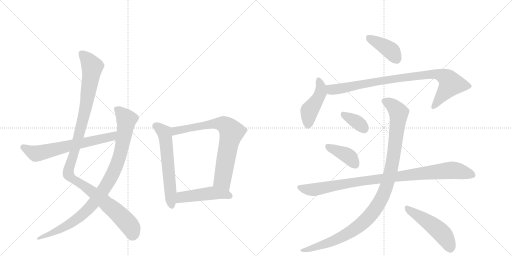
t = 0.00 s
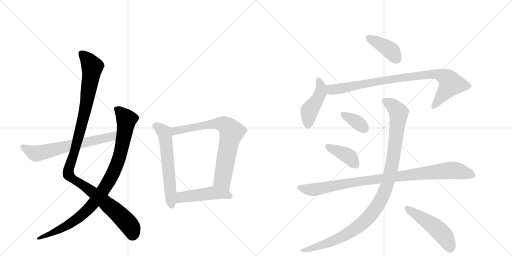
t = 2.25 s
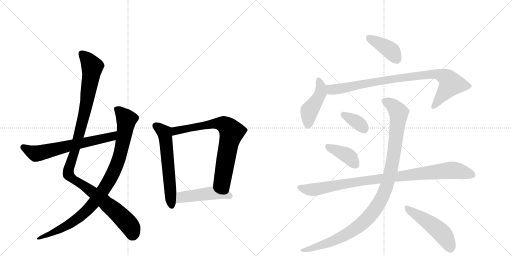
t = 4.50 s
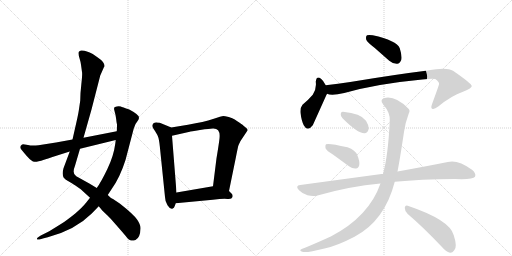
t = 6.76 s
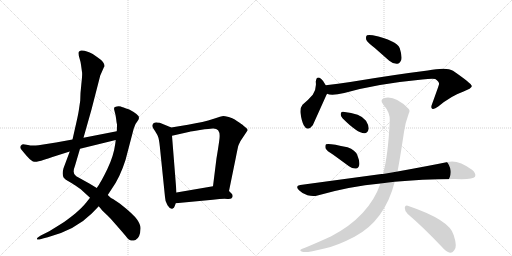
t = 9.01 s
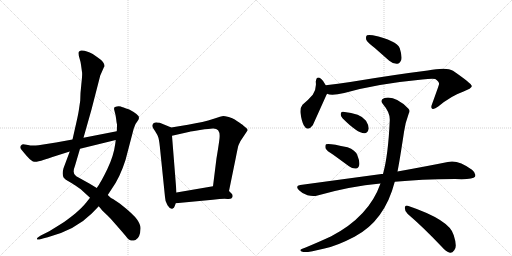
t = 11.26 s

The animated SVG that drew these frames (rendered in a browser with its animation timeline set to each time). Animation: 14 CSS @keyframes rules; one cycle of 11.26 s.

<svg version="1.1" viewBox="0 0 2048 1024" xmlns="http://www.w3.org/2000/svg">
  <g stroke="lightgray" stroke-dasharray="1,1" stroke-width="1" transform="scale(4, 4)">
    <line x1="0" y1="0" x2="256" y2="256"></line>
    <line x1="256" y1="0" x2="0" y2="256"></line>
    <line x1="128" y1="0" x2="128" y2="256"></line>
    <line x1="0" y1="128" x2="256" y2="128"></line>
    <line x1="256" y1="0" x2="512" y2="256"></line>
    <line x1="512" y1="0" x2="256" y2="256"></line>
    <line x1="384" y1="0" x2="384" y2="256"></line>
    <line x1="256" y1="128" x2="512" y2="128"></line>
  </g>
<g transform="scale(1, -1) translate(0, -850)">
   <style type="text/css">
    @keyframes keyframes0 {
      from {
       stroke: black;
       stroke-dashoffset: 1127;
       stroke-width: 128;
       }
       79% {
       animation-timing-function: step-end;
       stroke: black;
       stroke-dashoffset: 0;
       stroke-width: 128;
       }
       to {
       stroke: black;
       stroke-width: 1024;
       }
       }
       #make-me-a-hanzi-animation-0 {
         animation: keyframes0 1.167155s both;
         animation-delay: 0.000000s;
         animation-timing-function: linear;
       }
    @keyframes keyframes1 {
      from {
       stroke: black;
       stroke-dashoffset: 947;
       stroke-width: 128;
       }
       76% {
       animation-timing-function: step-end;
       stroke: black;
       stroke-dashoffset: 0;
       stroke-width: 128;
       }
       to {
       stroke: black;
       stroke-width: 1024;
       }
       }
       #make-me-a-hanzi-animation-1 {
         animation: keyframes1 1.020671s both;
         animation-delay: 1.167155s;
         animation-timing-function: linear;
       }
    @keyframes keyframes2 {
      from {
       stroke: black;
       stroke-dashoffset: 642;
       stroke-width: 128;
       }
       68% {
       animation-timing-function: step-end;
       stroke: black;
       stroke-dashoffset: 0;
       stroke-width: 128;
       }
       to {
       stroke: black;
       stroke-width: 1024;
       }
       }
       #make-me-a-hanzi-animation-2 {
         animation: keyframes2 0.772461s both;
         animation-delay: 2.187826s;
         animation-timing-function: linear;
       }
    @keyframes keyframes3 {
      from {
       stroke: black;
       stroke-dashoffset: 598;
       stroke-width: 128;
       }
       66% {
       animation-timing-function: step-end;
       stroke: black;
       stroke-dashoffset: 0;
       stroke-width: 128;
       }
       to {
       stroke: black;
       stroke-width: 1024;
       }
       }
       #make-me-a-hanzi-animation-3 {
         animation: keyframes3 0.736654s both;
         animation-delay: 2.960286s;
         animation-timing-function: linear;
       }
    @keyframes keyframes4 {
      from {
       stroke: black;
       stroke-dashoffset: 746;
       stroke-width: 128;
       }
       71% {
       animation-timing-function: step-end;
       stroke: black;
       stroke-dashoffset: 0;
       stroke-width: 128;
       }
       to {
       stroke: black;
       stroke-width: 1024;
       }
       }
       #make-me-a-hanzi-animation-4 {
         animation: keyframes4 0.857096s both;
         animation-delay: 3.696940s;
         animation-timing-function: linear;
       }
    @keyframes keyframes5 {
      from {
       stroke: black;
       stroke-dashoffset: 472;
       stroke-width: 128;
       }
       61% {
       animation-timing-function: step-end;
       stroke: black;
       stroke-dashoffset: 0;
       stroke-width: 128;
       }
       to {
       stroke: black;
       stroke-width: 1024;
       }
       }
       #make-me-a-hanzi-animation-5 {
         animation: keyframes5 0.634115s both;
         animation-delay: 4.554036s;
         animation-timing-function: linear;
       }
    @keyframes keyframes6 {
      from {
       stroke: black;
       stroke-dashoffset: 399;
       stroke-width: 128;
       }
       56% {
       animation-timing-function: step-end;
       stroke: black;
       stroke-dashoffset: 0;
       stroke-width: 128;
       }
       to {
       stroke: black;
       stroke-width: 1024;
       }
       }
       #make-me-a-hanzi-animation-6 {
         animation: keyframes6 0.574707s both;
         animation-delay: 5.188151s;
         animation-timing-function: linear;
       }
    @keyframes keyframes7 {
      from {
       stroke: black;
       stroke-dashoffset: 447;
       stroke-width: 128;
       }
       59% {
       animation-timing-function: step-end;
       stroke: black;
       stroke-dashoffset: 0;
       stroke-width: 128;
       }
       to {
       stroke: black;
       stroke-width: 1024;
       }
       }
       #make-me-a-hanzi-animation-7 {
         animation: keyframes7 0.613770s both;
         animation-delay: 5.762858s;
         animation-timing-function: linear;
       }
    @keyframes keyframes8 {
      from {
       stroke: black;
       stroke-dashoffset: 887;
       stroke-width: 128;
       }
       74% {
       animation-timing-function: step-end;
       stroke: black;
       stroke-dashoffset: 0;
       stroke-width: 128;
       }
       to {
       stroke: black;
       stroke-width: 1024;
       }
       }
       #make-me-a-hanzi-animation-8 {
         animation: keyframes8 0.971842s both;
         animation-delay: 6.376628s;
         animation-timing-function: linear;
       }
    @keyframes keyframes9 {
      from {
       stroke: black;
       stroke-dashoffset: 354;
       stroke-width: 128;
       }
       54% {
       animation-timing-function: step-end;
       stroke: black;
       stroke-dashoffset: 0;
       stroke-width: 128;
       }
       to {
       stroke: black;
       stroke-width: 1024;
       }
       }
       #make-me-a-hanzi-animation-9 {
         animation: keyframes9 0.538086s both;
         animation-delay: 7.348470s;
         animation-timing-function: linear;
       }
    @keyframes keyframes10 {
      from {
       stroke: black;
       stroke-dashoffset: 396;
       stroke-width: 128;
       }
       56% {
       animation-timing-function: step-end;
       stroke: black;
       stroke-dashoffset: 0;
       stroke-width: 128;
       }
       to {
       stroke: black;
       stroke-width: 1024;
       }
       }
       #make-me-a-hanzi-animation-10 {
         animation: keyframes10 0.572266s both;
         animation-delay: 7.886556s;
         animation-timing-function: linear;
       }
    @keyframes keyframes11 {
      from {
       stroke: black;
       stroke-dashoffset: 956;
       stroke-width: 128;
       }
       76% {
       animation-timing-function: step-end;
       stroke: black;
       stroke-dashoffset: 0;
       stroke-width: 128;
       }
       to {
       stroke: black;
       stroke-width: 1024;
       }
       }
       #make-me-a-hanzi-animation-11 {
         animation: keyframes11 1.027995s both;
         animation-delay: 8.458822s;
         animation-timing-function: linear;
       }
    @keyframes keyframes12 {
      from {
       stroke: black;
       stroke-dashoffset: 1071;
       stroke-width: 128;
       }
       78% {
       animation-timing-function: step-end;
       stroke: black;
       stroke-dashoffset: 0;
       stroke-width: 128;
       }
       to {
       stroke: black;
       stroke-width: 1024;
       }
       }
       #make-me-a-hanzi-animation-12 {
         animation: keyframes12 1.121582s both;
         animation-delay: 9.486816s;
         animation-timing-function: linear;
       }
    @keyframes keyframes13 {
      from {
       stroke: black;
       stroke-dashoffset: 494;
       stroke-width: 128;
       }
       62% {
       animation-timing-function: step-end;
       stroke: black;
       stroke-dashoffset: 0;
       stroke-width: 128;
       }
       to {
       stroke: black;
       stroke-width: 1024;
       }
       }
       #make-me-a-hanzi-animation-13 {
         animation: keyframes13 0.652018s both;
         animation-delay: 10.608398s;
         animation-timing-function: linear;
       }
</style>
<path d="M 416 582 L 417 583 Q 421 600 391 620 L 371 634 Q 369 636 350.5 643 Q 332 650 324 648 Q 316 646 315 642 Q 313 633 318 617 Q 323 601 324 591 L 328 562 Q 330 553 325.5 515 Q 321 477 321 448 L 315 407 Q 312 388 300 336 L 290 292 L 279 244 L 254 177 Q 247 153 255 139 Q 261 132 272 126 L 289 116 Q 292 114 300 109 L 323 93 L 360 59 L 395 25 L 409 8 L 431 -13 Q 448 -30 502 -93 Q 515 -111 524 -112 Q 533 -113 542 -110 Q 561 -101 562 -64 Q 563 -50 549 -29 Q 535 -8 479 36 L 452 54 Q 444 56 431 70 L 387 98 L 359 115 L 305 145 Q 287 155 300 187 L 320 255 L 334 299 L 366 412 L 401 548 L 416 582 Z" fill="lightgray"></path> 
<path d="M 360 59 L 345 40 Q 330 21 301 -4 Q 261 -36 247 -44 L 197 -75 L 163 -92 L 154 -98 Q 147 -102 147.5 -105.5 Q 148 -109 158 -108 L 175 -103 L 191 -99 Q 301 -70 367 -4 L 395 25 L 431 70 L 448 96 Q 480 141 502 210 L 535 336 L 539 346 Q 543 357 549 364 Q 555 371 556 378 Q 559 390 517 412 Q 489 422 483 424 Q 477 426 467.5 424.5 Q 458 423 456.5 419 Q 455 415 459 402.5 Q 463 390 464.5 375 Q 466 360 468 352 Q 468 333 467 325 L 463 290 L 461 275 Q 455 227 429.5 174 Q 404 121 387 98 L 360 59 Z" fill="lightgray"></path> 
<path d="M 290 292 L 224 280 L 154 269 Q 127 266 112 270 Q 96 273 92 273 Q 87 273 83 267 Q 79 261 83 255 Q 87 249 107 226 Q 127 203 138 203 Q 149 202 176 211 Q 203 220 279 244 L 320 255 L 463 290 C 492 297 496 331 467 325 L 334 299 L 290 292 Z" fill="lightgray"></path> 
<path d="M 685 340 L 639 359 L 627 360 L 625 361 Q 624 361 615 358 Q 609 352 609 347 Q 609 342 620 326 Q 631 309 633 301 Q 636 293 639 267 L 660 62 Q 660 45 670 29 Q 680 13 689 15 Q 697 17 699 26 L 703 37 L 706 80 L 688 307 C 686 337 685 340 685 340 Z" fill="lightgray"></path> 
<path d="M 916 86 L 944 223 Q 945 229 949 248 L 952 262 Q 953 269 962 286 L 988 325 Q 994 331 985 338 Q 976 345 974 347 Q 972 349 970 351 Q 967 353 957 360 Q 947 367 939 372 Q 931 377 915 382 Q 898 386 893 386 Q 887 386 852 374 Q 817 362 752 351 L 685 340 C 655 335 659 300 688 307 L 759 323 Q 760 324 800 330 Q 840 336 851 336 Q 883 338 878 296 Q 875 270 866 217 L 852 105 C 848 75 910 57 916 86 Z" fill="lightgray"></path> 
<path d="M 703 37 L 851 51 Q 893 56 910 54 Q 927 52 930 62 Q 932 72 926 76 L 916 86 C 895 107 882 110 852 105 L 706 80 C 676 75 673 34 703 37 Z" fill="lightgray"></path> 
<path d="M 1498 659 L 1557 607 Q 1572 594 1589 595 Q 1599 596 1605 610 Q 1609 626 1599 657 Q 1587 688 1491 709 Q 1475 712 1468 709 Q 1462 705 1465 691 Q 1469 681 1498 659 Z" fill="lightgray"></path> 
<path d="M 1303 509 Q 1294 527 1285 534 Q 1266 550 1263 523 Q 1267 496 1251 471 Q 1235 452 1210 431 Q 1200 419 1202 398 Q 1206 367 1215 349 Q 1230 321 1251 349 Q 1254 355 1306 471 Q 1307 472 1308 475 C 1314 488 1314 488 1303 509 Z" fill="lightgray"></path> 
<path d="M 1308 475 Q 1326 466 1377 478 Q 1507 515 1689 532 Q 1726 536 1741 534 Q 1759 521 1756 513 Q 1756 510 1728 433 Q 1722 418 1729 415 Q 1736 411 1753 424 Q 1805 467 1852 483 Q 1889 498 1887 506 Q 1886 516 1812 567 Q 1787 583 1711 568 Q 1582 552 1401 522 Q 1352 515 1303 509 C 1273 505 1279 481 1308 475 Z" fill="lightgray"></path> 
<path d="M 1370 377 Q 1431 316 1458 317 Q 1471 317 1475 336 Q 1475 349 1464 367 Q 1443 397 1372 403 Q 1362 404 1363 393 Q 1362 384 1370 377 Z" fill="lightgray"></path> 
<path d="M 1333 231 L 1396 185 Q 1409 175 1424 176 Q 1434 177 1437 190 Q 1440 203 1429 230 Q 1422 249 1390 261 Q 1314 279 1304 273 Q 1300 269 1302 257 Q 1306 247 1333 231 Z" fill="lightgray"></path> 
<path d="M 1579 123 Q 1681 133 1820 134 Q 1892 131 1900 143 Q 1906 156 1888 171 Q 1831 213 1791 202 Q 1712 186 1590 164 L 1532 154 Q 1529 155 1526 154 L 1201 110 Q 1179 107 1196 89 Q 1211 74 1230 69 Q 1252 63 1270 68 Q 1399 105 1522 116 L 1579 123 Z" fill="lightgray"></path> 
<path d="M 1522 116 Q 1476 -16 1325 -95 Q 1280 -116 1220 -141 Q 1207 -145 1203 -148 Q 1197 -154 1213 -158 Q 1231 -161 1298 -144 Q 1347 -134 1418 -97 Q 1539 -33 1579 123 L 1590 164 Q 1599 209 1616 322 Q 1620 356 1635 396 Q 1642 408 1633 416 Q 1581 468 1538 458 Q 1517 451 1533 432 Q 1561 399 1559 368 Q 1553 230 1532 154 L 1522 116 Z" fill="lightgray"></path> 
<path d="M 1631 -6 Q 1692 -58 1766 -136 Q 1784 -157 1800 -161 Q 1809 -162 1817 -151 Q 1830 -138 1815 -91 Q 1800 -30 1631 27 Q 1621 31 1619 19 Q 1619 4 1631 -6 Z" fill="lightgray"></path> 
      <clipPath id="make-me-a-hanzi-clip-0">
      <path d="M 416 582 L 417 583 Q 421 600 391 620 L 371 634 Q 369 636 350.5 643 Q 332 650 324 648 Q 316 646 315 642 Q 313 633 318 617 Q 323 601 324 591 L 328 562 Q 330 553 325.5 515 Q 321 477 321 448 L 315 407 Q 312 388 300 336 L 290 292 L 279 244 L 254 177 Q 247 153 255 139 Q 261 132 272 126 L 289 116 Q 292 114 300 109 L 323 93 L 360 59 L 395 25 L 409 8 L 431 -13 Q 448 -30 502 -93 Q 515 -111 524 -112 Q 533 -113 542 -110 Q 561 -101 562 -64 Q 563 -50 549 -29 Q 535 -8 479 36 L 452 54 Q 444 56 431 70 L 387 98 L 359 115 L 305 145 Q 287 155 300 187 L 320 255 L 334 299 L 366 412 L 401 548 L 416 582 Z" fill="lightgray"></path>
      </clipPath>
      <path clip-path="url(#make-me-a-hanzi-clip-0)" d="M 325 636 L 348 615 L 369 582 L 338 397 L 301 253 L 275 177 L 274 152 L 418 44 L 481 -12 L 520 -55 L 529 -91 " fill="none" id="make-me-a-hanzi-animation-0" stroke-dasharray="999 1998" stroke-linecap="round"></path>

      <clipPath id="make-me-a-hanzi-clip-1">
      <path d="M 360 59 L 345 40 Q 330 21 301 -4 Q 261 -36 247 -44 L 197 -75 L 163 -92 L 154 -98 Q 147 -102 147.5 -105.5 Q 148 -109 158 -108 L 175 -103 L 191 -99 Q 301 -70 367 -4 L 395 25 L 431 70 L 448 96 Q 480 141 502 210 L 535 336 L 539 346 Q 543 357 549 364 Q 555 371 556 378 Q 559 390 517 412 Q 489 422 483 424 Q 477 426 467.5 424.5 Q 458 423 456.5 419 Q 455 415 459 402.5 Q 463 390 464.5 375 Q 466 360 468 352 Q 468 333 467 325 L 463 290 L 461 275 Q 455 227 429.5 174 Q 404 121 387 98 L 360 59 Z" fill="lightgray"></path>
      </clipPath>
      <path clip-path="url(#make-me-a-hanzi-clip-1)" d="M 465 416 L 506 372 L 504 354 L 474 210 L 430 116 L 365 26 L 316 -20 L 242 -67 L 153 -104 " fill="none" id="make-me-a-hanzi-animation-1" stroke-dasharray="819 1638" stroke-linecap="round"></path>

      <clipPath id="make-me-a-hanzi-clip-2">
      <path d="M 290 292 L 224 280 L 154 269 Q 127 266 112 270 Q 96 273 92 273 Q 87 273 83 267 Q 79 261 83 255 Q 87 249 107 226 Q 127 203 138 203 Q 149 202 176 211 Q 203 220 279 244 L 320 255 L 463 290 C 492 297 496 331 467 325 L 334 299 L 290 292 Z" fill="lightgray"></path>
      </clipPath>
      <path clip-path="url(#make-me-a-hanzi-clip-2)" d="M 94 261 L 143 236 L 159 238 L 438 301 L 460 320 " fill="none" id="make-me-a-hanzi-animation-2" stroke-dasharray="514 1028" stroke-linecap="round"></path>

      <clipPath id="make-me-a-hanzi-clip-3">
      <path d="M 685 340 L 639 359 L 627 360 L 625 361 Q 624 361 615 358 Q 609 352 609 347 Q 609 342 620 326 Q 631 309 633 301 Q 636 293 639 267 L 660 62 Q 660 45 670 29 Q 680 13 689 15 Q 697 17 699 26 L 703 37 L 706 80 L 688 307 C 686 337 685 340 685 340 Z" fill="lightgray"></path>
      </clipPath>
      <path clip-path="url(#make-me-a-hanzi-clip-3)" d="M 622 353 L 660 310 L 687 27 " fill="none" id="make-me-a-hanzi-animation-3" stroke-dasharray="470 940" stroke-linecap="round"></path>

      <clipPath id="make-me-a-hanzi-clip-4">
      <path d="M 916 86 L 944 223 Q 945 229 949 248 L 952 262 Q 953 269 962 286 L 988 325 Q 994 331 985 338 Q 976 345 974 347 Q 972 349 970 351 Q 967 353 957 360 Q 947 367 939 372 Q 931 377 915 382 Q 898 386 893 386 Q 887 386 852 374 Q 817 362 752 351 L 685 340 C 655 335 659 300 688 307 L 759 323 Q 760 324 800 330 Q 840 336 851 336 Q 883 338 878 296 Q 875 270 866 217 L 852 105 C 848 75 910 57 916 86 Z" fill="lightgray"></path>
      </clipPath>
      <path clip-path="url(#make-me-a-hanzi-clip-4)" d="M 694 313 L 708 328 L 869 357 L 894 353 L 916 336 L 926 319 L 890 136 L 912 95 " fill="none" id="make-me-a-hanzi-animation-4" stroke-dasharray="618 1236" stroke-linecap="round"></path>

      <clipPath id="make-me-a-hanzi-clip-5">
      <path d="M 703 37 L 851 51 Q 893 56 910 54 Q 927 52 930 62 Q 932 72 926 76 L 916 86 C 895 107 882 110 852 105 L 706 80 C 676 75 673 34 703 37 Z" fill="lightgray"></path>
      </clipPath>
      <path clip-path="url(#make-me-a-hanzi-clip-5)" d="M 710 44 L 732 63 L 849 78 L 917 66 " fill="none" id="make-me-a-hanzi-animation-5" stroke-dasharray="344 688" stroke-linecap="round"></path>

      <clipPath id="make-me-a-hanzi-clip-6">
      <path d="M 1498 659 L 1557 607 Q 1572 594 1589 595 Q 1599 596 1605 610 Q 1609 626 1599 657 Q 1587 688 1491 709 Q 1475 712 1468 709 Q 1462 705 1465 691 Q 1469 681 1498 659 Z" fill="lightgray"></path>
      </clipPath>
      <path clip-path="url(#make-me-a-hanzi-clip-6)" d="M 1474 701 L 1563 648 L 1585 615 " fill="none" id="make-me-a-hanzi-animation-6" stroke-dasharray="271 542" stroke-linecap="round"></path>

      <clipPath id="make-me-a-hanzi-clip-7">
      <path d="M 1303 509 Q 1294 527 1285 534 Q 1266 550 1263 523 Q 1267 496 1251 471 Q 1235 452 1210 431 Q 1200 419 1202 398 Q 1206 367 1215 349 Q 1230 321 1251 349 Q 1254 355 1306 471 Q 1307 472 1308 475 C 1314 488 1314 488 1303 509 Z" fill="lightgray"></path>
      </clipPath>
      <path clip-path="url(#make-me-a-hanzi-clip-7)" d="M 1274 528 L 1283 508 L 1282 479 L 1267 446 L 1237 405 L 1232 352 " fill="none" id="make-me-a-hanzi-animation-7" stroke-dasharray="319 638" stroke-linecap="round"></path>

      <clipPath id="make-me-a-hanzi-clip-8">
      <path d="M 1308 475 Q 1326 466 1377 478 Q 1507 515 1689 532 Q 1726 536 1741 534 Q 1759 521 1756 513 Q 1756 510 1728 433 Q 1722 418 1729 415 Q 1736 411 1753 424 Q 1805 467 1852 483 Q 1889 498 1887 506 Q 1886 516 1812 567 Q 1787 583 1711 568 Q 1582 552 1401 522 Q 1352 515 1303 509 C 1273 505 1279 481 1308 475 Z" fill="lightgray"></path>
      </clipPath>
      <path clip-path="url(#make-me-a-hanzi-clip-8)" d="M 1311 504 L 1334 491 L 1515 526 L 1743 555 L 1783 540 L 1798 526 L 1802 511 L 1734 422 " fill="none" id="make-me-a-hanzi-animation-8" stroke-dasharray="759 1518" stroke-linecap="round"></path>

      <clipPath id="make-me-a-hanzi-clip-9">
      <path d="M 1370 377 Q 1431 316 1458 317 Q 1471 317 1475 336 Q 1475 349 1464 367 Q 1443 397 1372 403 Q 1362 404 1363 393 Q 1362 384 1370 377 Z" fill="lightgray"></path>
      </clipPath>
      <path clip-path="url(#make-me-a-hanzi-clip-9)" d="M 1376 391 L 1421 367 L 1456 336 " fill="none" id="make-me-a-hanzi-animation-9" stroke-dasharray="226 452" stroke-linecap="round"></path>

      <clipPath id="make-me-a-hanzi-clip-10">
      <path d="M 1333 231 L 1396 185 Q 1409 175 1424 176 Q 1434 177 1437 190 Q 1440 203 1429 230 Q 1422 249 1390 261 Q 1314 279 1304 273 Q 1300 269 1302 257 Q 1306 247 1333 231 Z" fill="lightgray"></path>
      </clipPath>
      <path clip-path="url(#make-me-a-hanzi-clip-10)" d="M 1308 268 L 1385 231 L 1422 191 " fill="none" id="make-me-a-hanzi-animation-10" stroke-dasharray="268 536" stroke-linecap="round"></path>

      <clipPath id="make-me-a-hanzi-clip-11">
      <path d="M 1579 123 Q 1681 133 1820 134 Q 1892 131 1900 143 Q 1906 156 1888 171 Q 1831 213 1791 202 Q 1712 186 1590 164 L 1532 154 Q 1529 155 1526 154 L 1201 110 Q 1179 107 1196 89 Q 1211 74 1230 69 Q 1252 63 1270 68 Q 1399 105 1522 116 L 1579 123 Z" fill="lightgray"></path>
      </clipPath>
      <path clip-path="url(#make-me-a-hanzi-clip-11)" d="M 1199 99 L 1252 91 L 1459 128 L 1803 169 L 1891 150 " fill="none" id="make-me-a-hanzi-animation-11" stroke-dasharray="828 1656" stroke-linecap="round"></path>

      <clipPath id="make-me-a-hanzi-clip-12">
      <path d="M 1522 116 Q 1476 -16 1325 -95 Q 1280 -116 1220 -141 Q 1207 -145 1203 -148 Q 1197 -154 1213 -158 Q 1231 -161 1298 -144 Q 1347 -134 1418 -97 Q 1539 -33 1579 123 L 1590 164 Q 1599 209 1616 322 Q 1620 356 1635 396 Q 1642 408 1633 416 Q 1581 468 1538 458 Q 1517 451 1533 432 Q 1561 399 1559 368 Q 1553 230 1532 154 L 1522 116 Z" fill="lightgray"></path>
      </clipPath>
      <path clip-path="url(#make-me-a-hanzi-clip-12)" d="M 1540 444 L 1581 418 L 1590 407 L 1594 383 L 1565 173 L 1542 90 L 1523 49 L 1465 -29 L 1399 -80 L 1284 -133 L 1209 -152 " fill="none" id="make-me-a-hanzi-animation-12" stroke-dasharray="943 1886" stroke-linecap="round"></path>

      <clipPath id="make-me-a-hanzi-clip-13">
      <path d="M 1631 -6 Q 1692 -58 1766 -136 Q 1784 -157 1800 -161 Q 1809 -162 1817 -151 Q 1830 -138 1815 -91 Q 1800 -30 1631 27 Q 1621 31 1619 19 Q 1619 4 1631 -6 Z" fill="lightgray"></path>
      </clipPath>
      <path clip-path="url(#make-me-a-hanzi-clip-13)" d="M 1631 14 L 1757 -73 L 1780 -98 L 1801 -144 " fill="none" id="make-me-a-hanzi-animation-13" stroke-dasharray="366 732" stroke-linecap="round"></path>

</g>
</svg>
